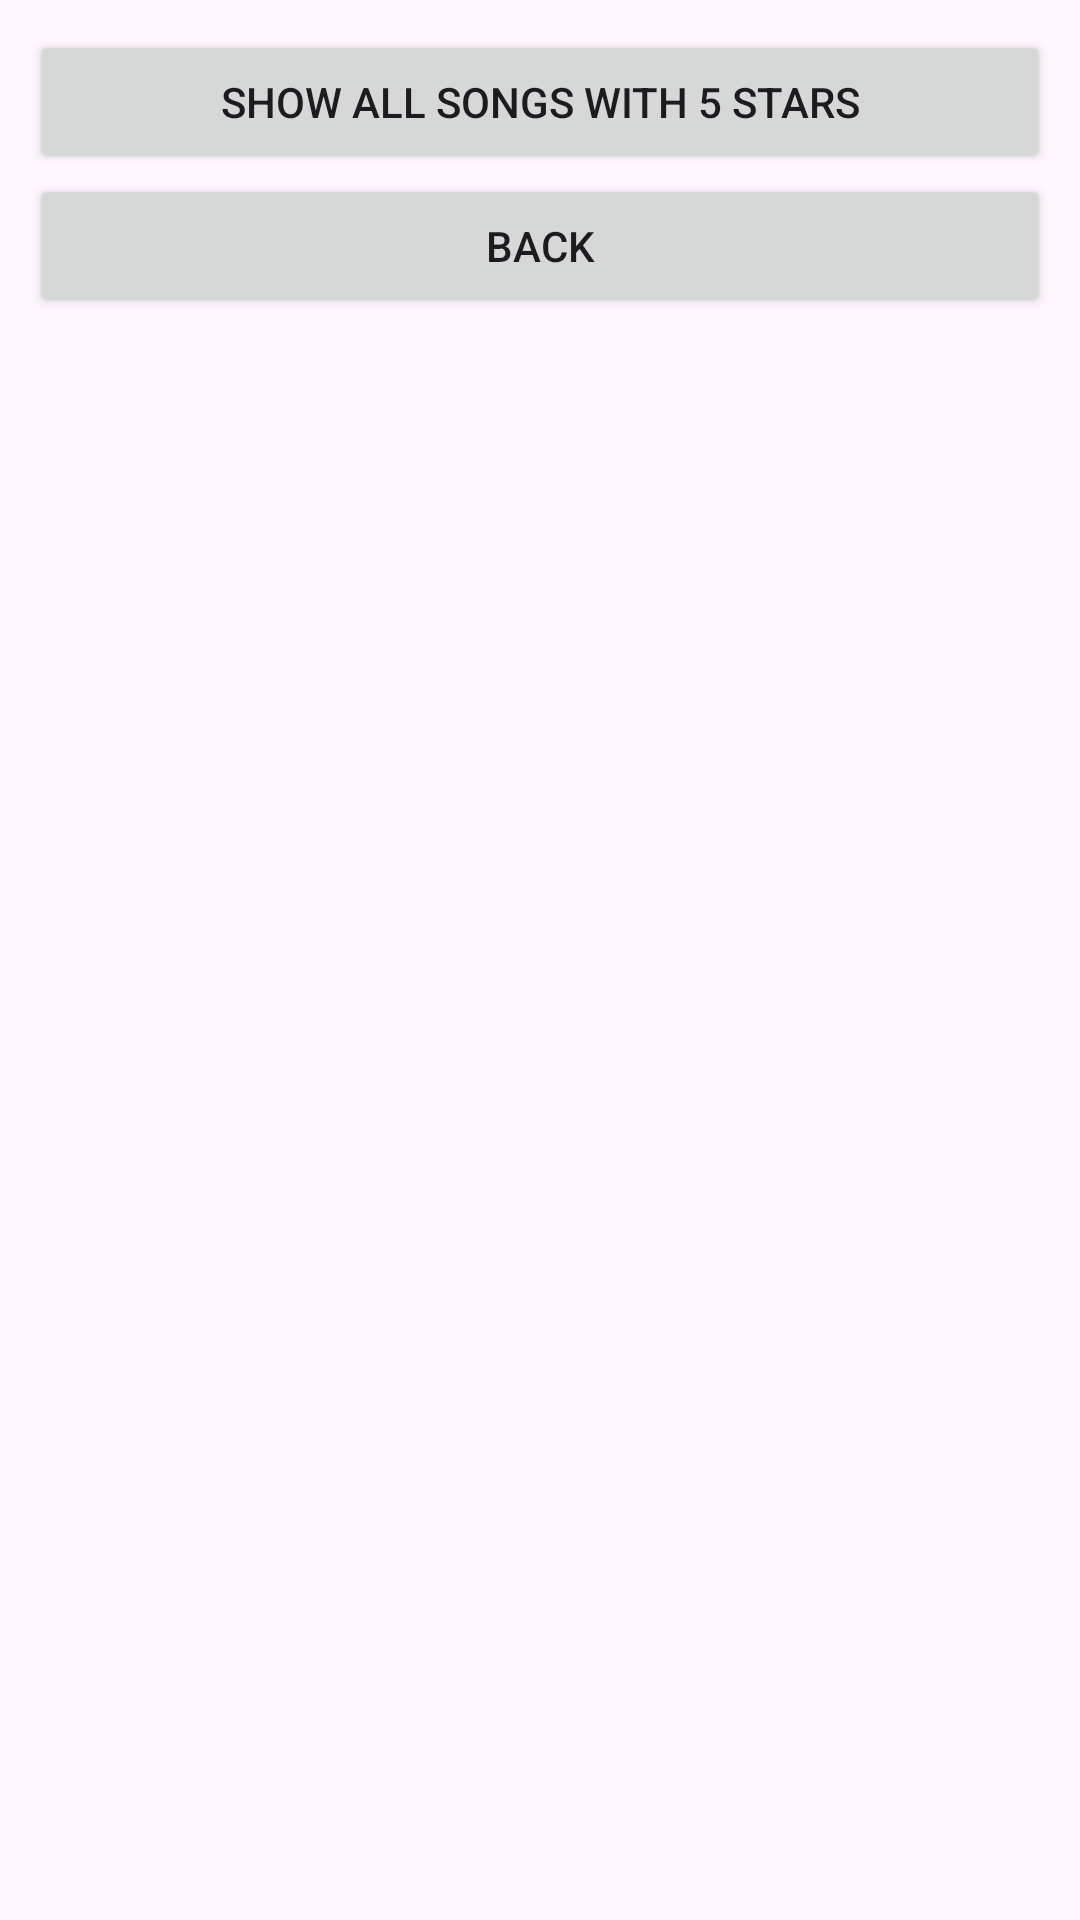

The Android layout XML behind this screen, and the referenced resources:
<!-- AndroidManifest.xml: application theme Theme.Lesson9Song -->
<!-- res/layout/activity_second.xml -->
<?xml version="1.0" encoding="utf-8"?>
<LinearLayout xmlns:android="http://schemas.android.com/apk/res/android"
    android:layout_width="match_parent"
    android:layout_height="wrap_content"
    android:orientation="vertical"
    android:padding="10sp">

    <Button
        android:id="@+id/btn5star"
        android:layout_width="match_parent"
        android:layout_height="wrap_content"
        android:text="@string/message" />

    <ListView
        android:id="@+id/lv"
        android:layout_width="match_parent"
        android:layout_height="wrap_content" />

    <Button
        android:id="@+id/btnBack"
        android:layout_width="match_parent"
        android:layout_height="wrap_content"
        android:text="@string/back" />

</LinearLayout>
<!-- resources referenced by this layout -->
<resources>
  <string name="back">BACK</string>
  <string name="message">SHOW ALL SONGS WITH 5 STARS</string>
  <style name="Theme.Lesson9Song" parent="Base.Theme.Lesson9Song" />
  <style name="Base.Theme.Lesson9Song" parent="Theme.Material3.DayNight.NoActionBar">
          
          
      </style>
</resources>
